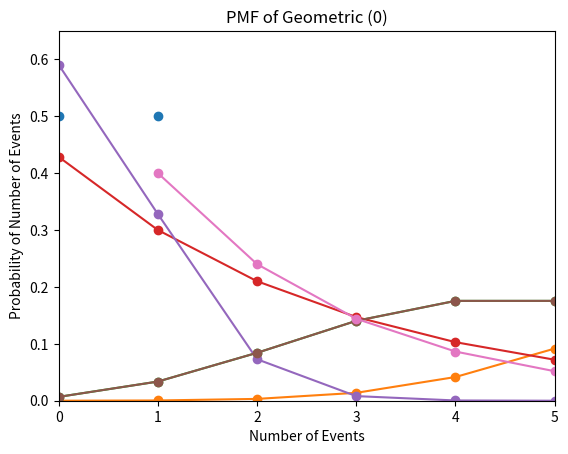

Reproduce this figure in Python.
# -*- coding: utf-8 -*-
"""Lab6.ipynb

Automatically generated by Colab.

Original file is located at
    https://colab.research.google.com/<link-removed>
"""

#Bernoulli distribution
import matplotlib.pyplot as plt
import math

def pmf_bernoulli(p, x):
  return p**x*(1-p)**(1-x)

print(pmf_bernoulli(0.5, 1))

def plot_pmf_bernoulli(p):
  X = [0, 1]
  P_bernoulli = [pmf_bernoulli(p, x) for x in X]
  plt.plot(X, P_bernoulli, 'o')
  plt.title('PMF of Bernoulli(p=%.2f)' % (p))
  plt.xlabel('Value')
  plt.ylabel('Probability')
  plt.show()
plot_pmf_bernoulli(0.5)

#Binomial distribution
import matplotlib.pyplot as plt
import math

def pmf_binom(k, n, p):
  return math.comb(n, k)*p**k*(1-p)**(n-k)
print(pmf_binom(4, 15, 0.5))

def plot_pmf_binom(n, p):
  K = list(range(0, n+1))
  P_binom = [pmf_binom(k, n, p) for k in K]
  plt.plot(K, P_binom, '-o')
  axes = plt.gca()
  axes.set_xlim ([0, n])
  axes.set_ylim ([0, 1.1 * max (P_binom)])
  plt.title('PMF of Bin(%i, %.2f)' % (n, p))
  plt.xlabel('Number k of successes')
  plt.ylabel('Probability of k successes')
  plt.show()
plot_pmf_binom(15, 0.5)

#Poisson distribution
import matplotlib.pyplot as plt
import math

def pmf_poisson(k, lam):
  return (lam**k*math.e**(-lam))/math.factorial(k)
print(pmf_poisson(10, 5))
def plot_pmf_poisson (n, lam):
  K = list(range(0, n + 1))
  P_poisson = [pmf_poisson (k, lam) for k in K]
  plt.plot (K, P_poisson, '-o')
  plt.title('PMF of Poisson (%i)' %lam)
  plt.xlabel('Number of Events')
  plt.ylabel('Probability of Number of Events')
  plt.show()
plot_pmf_poisson (25, 5)

#Geometric distribution
import matplotlib.pyplot as plt
import math

def pmf_geo(p, x):
  return p*(1-p)**(x-1)
print(pmf_geo(0.3, 5))

def plot_pmf_geo(p, n):
  X = list(range(0, n + 1))
  P_geo = [pmf_geo(p, x) for x in X]
  plt.plot (X, P_geo, '-o')
  plt.title('PMF of Geometric (%i)' %p)
  plt.xlabel('Number of Events')
  plt.ylabel('Probability of Number of Events')
  plt.show()
plot_pmf_geo(0.3, 10)

#Exercise 1
import matplotlib.pyplot as plt
import math

def pmf_binom(k, n, p):
  return math.comb(n, k)*p**k*(1-p)**(n-k)
print(pmf_binom(2, 5, 0.1))

def plot_pmf_binom(n, p):
  K = [0, 1, 2, 3, 4, 5]
  P_binom = [pmf_binom(k, n, p) for k in K]
  plt.plot(K, P_binom, '-o')
  axes = plt.gca()
  axes.set_xlim ([0, n])
  axes.set_ylim ([0, 1.1 * max (P_binom)])
  plt.title('PMF of Bin(%i, %.2f)' % (n, p))
  plt.xlabel('Number k of successes')
  plt.ylabel('Probability of k successes')
  plt.show()
plot_pmf_binom(5, 0.1)

#Exercise 2
import matplotlib.pyplot as plt
import math

def pmf_poisson(k, lam):
  return (lam**k*math.e**(-lam))/math.factorial(k)
print(pmf_poisson(2, 3))

def plot_pmf_poisson (n, lam):
  K = [0, 1, 2, 3, 4, 5]
  P_poisson = [pmf_poisson (k, lam) for k in K]
  plt.plot (K, P_poisson, '-o')
  plt.title('PMF of Poisson (%i)' %lam)
  plt.xlabel('Number of Events')
  plt.ylabel('Probability of Number of Events')
  plt.show()
plot_pmf_poisson(5, 5)

#Exercise 3
import matplotlib.pyplot as plt
import math

def pmf_geo(p, x):
  return p*(1-p)**(x-1)
print(pmf_geo(0.4, 3))

def plot_pmf_geo(p, n):
  X = [1, 2, 3, 4, 5, 6, 7, 8, 9, 10]
  P_geo = [pmf_geo(p, x) for x in X]
  plt.plot (X, P_geo, '-o')
  plt.title('PMF of Geometric (%i)' %p)
  plt.xlabel('Number of Events')
  plt.ylabel('Probability of Number of Events')
  plt.show()
plot_pmf_geo(0.4, 10)